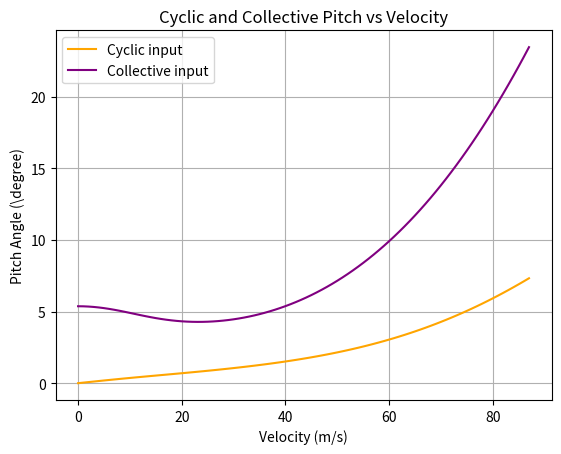

Write Python code to recreate this figure.
import numpy as np
import matplotlib.pyplot as plt
from scipy.optimize import fsolve

def Fuselage_drag_coeff(fus_width, fus_length, fus_height, wings_width, wings_thickness):
    Ld = fus_length/fus_width

    FF = 1 + 2.2/(Ld*1.5)**1.5 + 3.8/(Ld)**3  #form factor

    Re = 1e6 #Reynolds number of 1 million seems reasonable DOES IT????? WHERE HAVE YOU GOT THIS FROM????

    Cf = (1/(3.46*np.log10(Re)-5.6))**2 #skin friction coefficient

    Wet_area = (fus_length*fus_width + fus_height*fus_length + fus_height*fus_width) *2* 2/3 #2/3 correction for the tail getting narrower

    Fus_area = fus_width*fus_height + wings_width*wings_thickness

    C_D_fus = Cf *FF *Wet_area/Fus_area #fuselage drag

    return C_D_fus, Wet_area

def func(CT1, lambda_i, D, W, omega, V):
    CT2 = 2*lambda_i*np.sqrt( (V/(omega*R))**2 + (V*(D/W)/(omega*R) + lambda_i)**2)
    return CT1-CT2

#-------------------------- STANDARD PARAMETERS -------------------------
Vmax = 170*0.5144 #m/s max

rho = 1.225  # Density at sea level (kg/m^3)
cla = 2*np.pi  # lift curve slope [1/deg]
g = 9.81 # m/s^2 gravitational acceleration
mass = 4536 # kg mass of the helicopter MTOW
W = mass * g # N helicopter weight
diam = 13.41 # m Rotor diameter
R = diam/2 # m Rotor radius 
c = 0.76 # m chord length
rotor_RPM = 324 
rotor_speed = rotor_RPM * 2 * np.pi/60  # rad/s angular rotor speed
N = 2 # Number of blades

# Physical quanities of the helicopter
fus_width = 0.99 #m
fus_length  = 13.77 #m
fus_height = 3.11 #m
wings_width = 3.56-0.99 #m the wing width is the total width of the wings minus the fuselage width
wings_thickness = 0.1 #m an approximation of the wing thickness
tail_distance = 7.901 #m, estimated based on the distance of the main rotor on a picture form vertipedia

Cdf, S = Fuselage_drag_coeff(fus_width, fus_length, fus_height, wings_width, wings_thickness)

# Blade solidity
sigma = N * c / (np.pi * R)  # Solidity ratio

#------------------- QUESTION 3 TRIMMING ---------------------
V = np.arange(0, Vmax, 1) # m/s velocity

a1 = []
theta0 = []
for i in range(len(V)):

    # PARAMETER DEFINITIONS
    mu = V[i]/(rotor_speed*R)
    D = 0.5 * rho * V[i]**2 * S * Cdf # drag force N

    CT1 = np.sqrt(W**2+D**2)/(rho*((rotor_speed*R)**2)*np.pi*R**2)

    lambda_i_guess = 0.05
    #CT1, lambda_i, D, W, omega, V
    lambda_i = fsolve(lambda x: func(CT1, x, D, W, rotor_speed, V[i]), lambda_i_guess)

    A = np.array([
        [(1+(3/2)*mu**2), (-(8/3)*mu)],
        [(-mu), ((1+(2/3)*mu**2))]
        ])

    B = np.array([
        -2*(mu)* lambda_i[0] - 2*(mu**2)*(D/W),
        mu*(D/W) + lambda_i[0] + 4*CT1/(cla*sigma)
         ])

    X = np.linalg.solve(A, B) # solve the system of equations for a_1 and theta_0
    
    a1.append(X[0]*180/np.pi) # convert to degrees
    theta0.append(X[1]*180/np.pi) # convert to degrees

plt.plot(V, a1, label='Cyclic input', color = 'orange')
plt.plot(V, theta0, label='Collective input', color = 'purple')
plt.grid()
plt.legend()
plt.xlabel('Velocity (m/s)')
plt.ylabel(r'Pitch Angle (\degree)')
plt.title('Cyclic and Collective Pitch vs Velocity')
plt.show()
